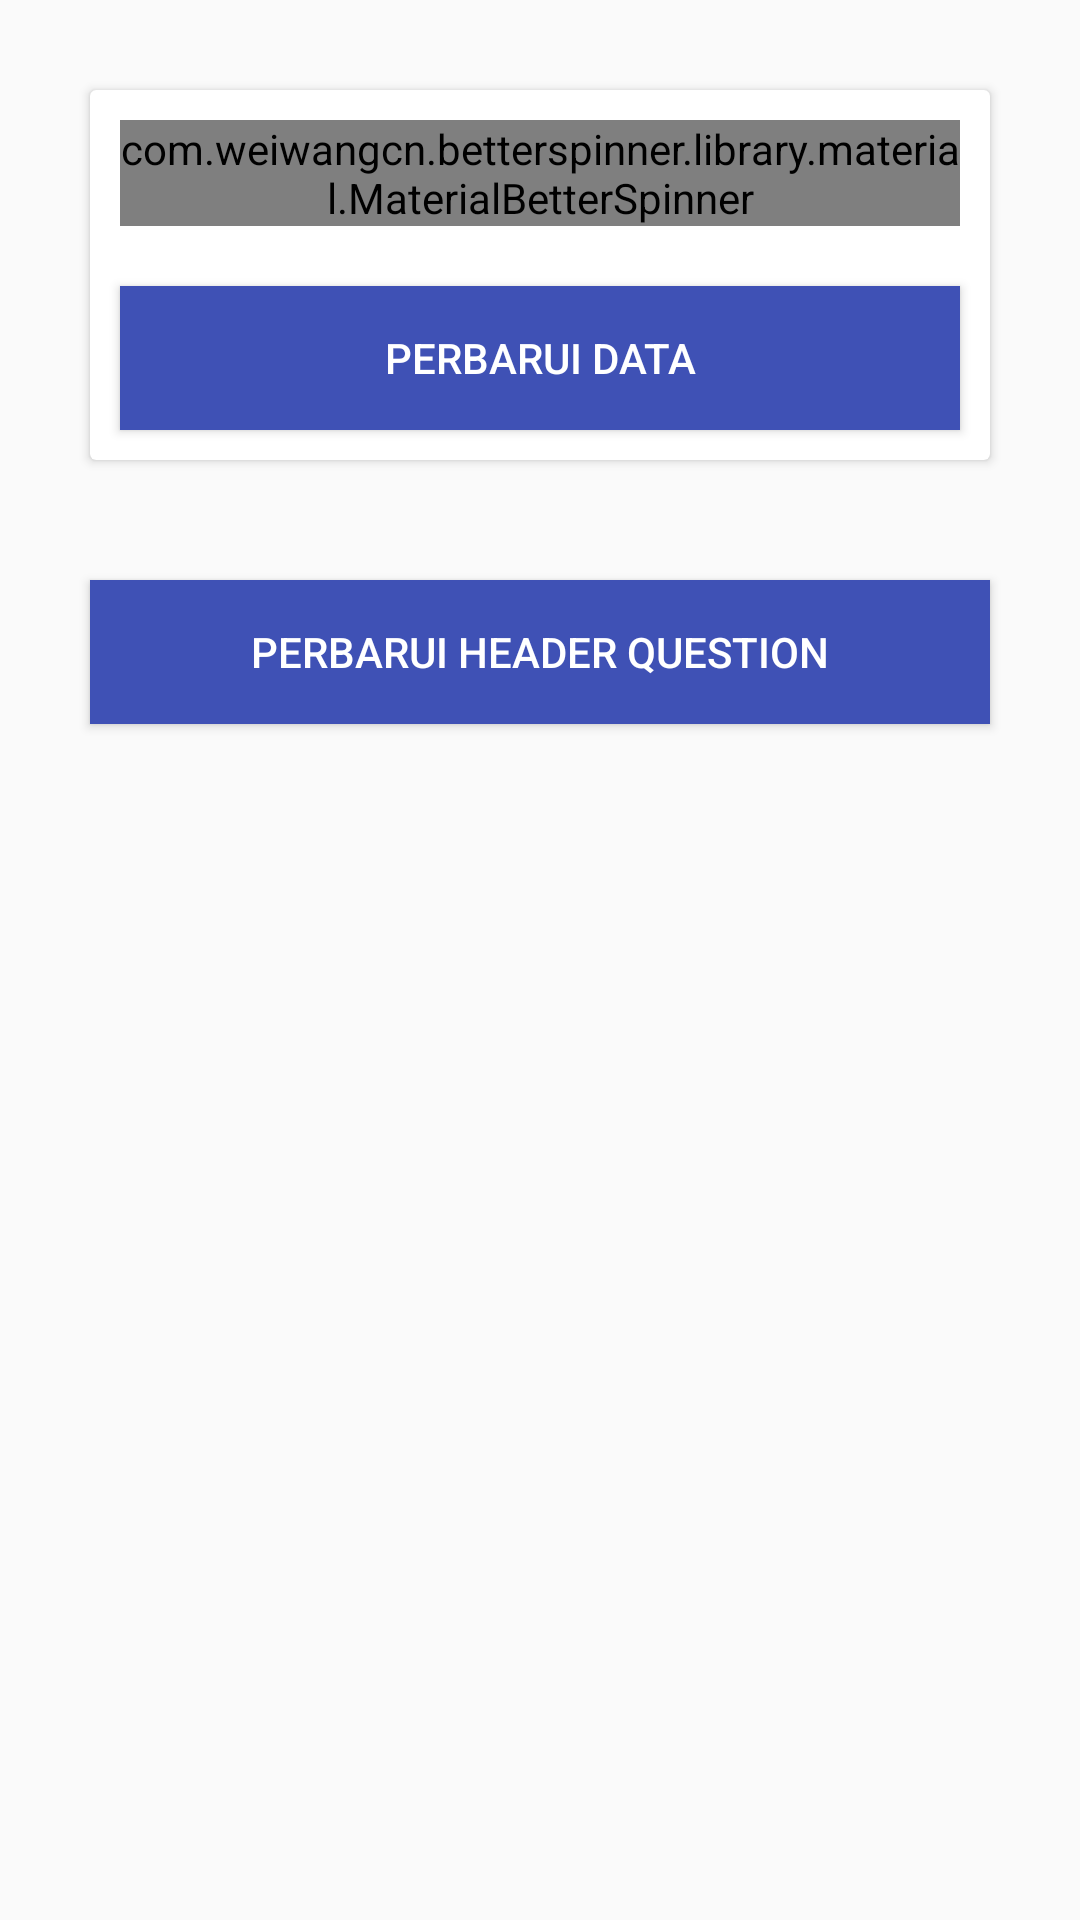

Here is an Android app screen rendered from its layout file. Give the layout XML and the strings, colors and styles it references.
<!-- AndroidManifest.xml: application theme AppTheme -->
<!-- res/layout/activity_perbarui.xml -->
<?xml version="1.0" encoding="utf-8"?>
<LinearLayout xmlns:android="http://schemas.android.com/apk/res/android"
    xmlns:app="http://schemas.android.com/apk/res-auto"
    xmlns:tools="http://schemas.android.com/tools"
    android:layout_width="match_parent"
    android:layout_height="match_parent"
    android:orientation="vertical"
    android:padding="10dp"
    tools:context=".PerbaruiActivity">


    <android.support.v7.widget.CardView
        android:id="@+id/cardku"
        android:layout_width="match_parent"
        android:layout_height="wrap_content"
        android:layout_margin="20dp"
        android:layout_marginBottom="1dp"
        android:padding="50dp">

        <LinearLayout
            android:layout_width="match_parent"
            android:layout_height="wrap_content"
            android:orientation="vertical">

            <com.weiwangcn.betterspinner.library.material.MaterialBetterSpinner
                android:id="@+id/android_material_design_spinner"
                android:layout_width="match_parent"
                android:layout_height="wrap_content"
                android:layout_margin="10dp"
                android:hint="Pilih periode survey"
                android:textColorHint="#05ab9a"
                app:met_floatingLabel="normal" />


            <Button
                android:id="@+id/updateBtn"
                android:layout_width="match_parent"
                android:layout_height="wrap_content"
                android:layout_margin="10dp"
                android:background="#3F51B5"
                android:text="perbarui data"
                android:textColor="#FFFFFF" />

        </LinearLayout>
    </android.support.v7.widget.CardView>


    <Button
        android:id="@+id/btnupdateHeader"
        android:layout_width="match_parent"
        android:layout_height="wrap_content"
        android:layout_margin="20dp"
        android:background="#3F51B5"
        android:text="perbarui header question"
        android:textColor="#FFFFFF" />
</LinearLayout>
<!-- resources referenced by this layout -->
<resources>
  <style name="AppTheme" parent="Theme.AppCompat.Light.DarkActionBar">
          
          <item name="colorPrimary">@color/design_default_color_primary</item>
          <item name="colorPrimaryDark">@color/design_default_color_primary_dark</item>
          <item name="colorAccent">@color/colorAccent</item>
      </style>
  <!-- not gathered from this repository: default colours our renderer supplied (Android Studio template values) -->
  <color name="colorAccent">#FF03DAC5</color>
</resources>
